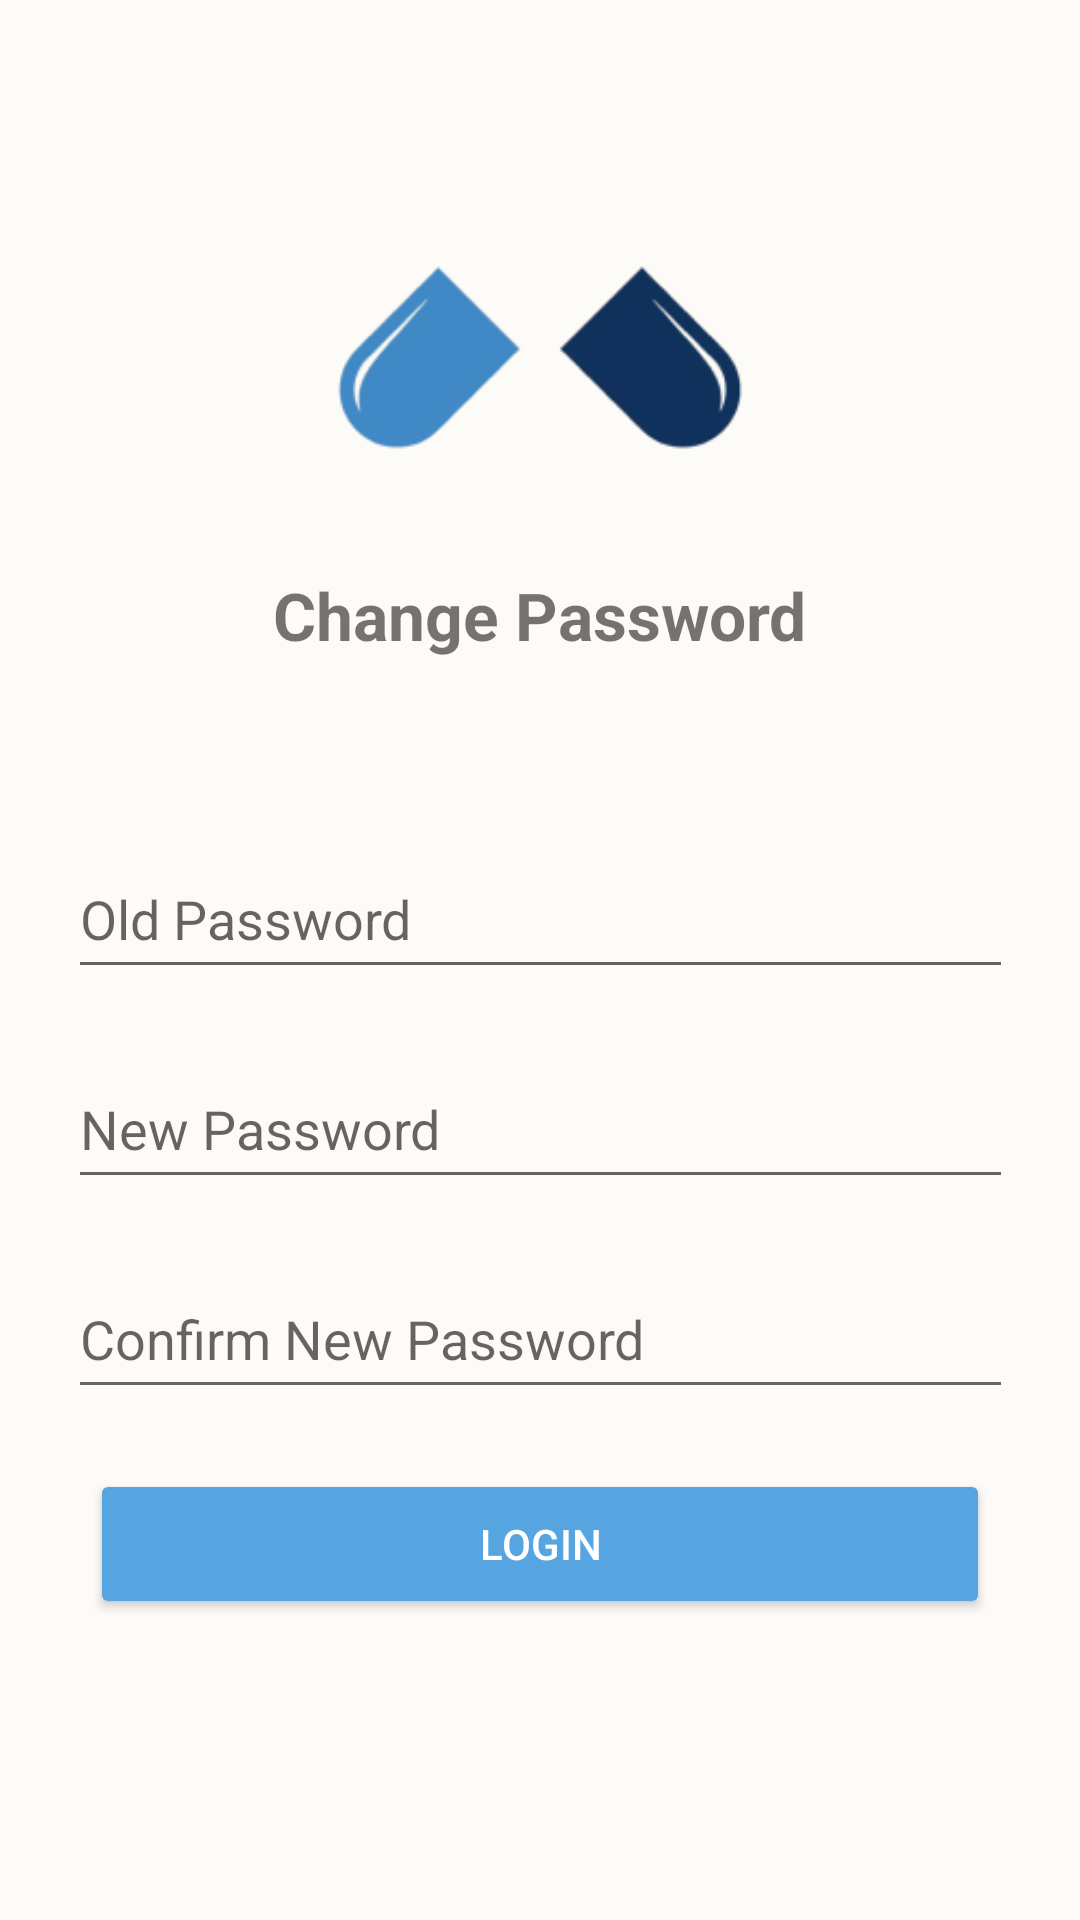

Produce the Android XML layout that renders to this screen, including the resource entries it uses.
<!-- AndroidManifest.xml: application theme AppTheme -->
<!-- res/layout/fragment__change_password.xml -->
<?xml version="1.0" encoding="utf-8"?>
<androidx.constraintlayout.widget.ConstraintLayout xmlns:android="http://schemas.android.com/apk/res/android"
xmlns:app="http://schemas.android.com/apk/res-auto"
xmlns:tools="http://schemas.android.com/tools"
android:id="@+id/main"
android:layout_width="match_parent"
android:layout_height="match_parent"
android:background="@color/bg_main"
tools:context=".fragments.Fragment_ChangePassword">



<ImageView
    android:id="@+id/logo"
    android:layout_width="@dimen/LogoImageWidth"
    android:layout_height="@dimen/LogoImageHeight"
    android:layout_marginTop="@dimen/LogoImageMarginTop"
    app:layout_constraintBottom_toBottomOf="parent"
    app:layout_constraintEnd_toEndOf="parent"
    app:layout_constraintStart_toStartOf="parent"
    app:layout_constraintTop_toTopOf="parent"
    app:srcCompat="@drawable/logo" />

<TextView
    android:id="@+id/tvWelcomeToMedTrac"
    android:layout_width="wrap_content"
    android:layout_height="wrap_content"
    android:layout_marginTop="@dimen/tvWelcomeToMedTrackMarginTop"
    android:fontFamily="sans-serif"
    android:text="Change Password"
    android:textIsSelectable="false"
    android:textSize="@dimen/tvWelcomeToMedTrackTextSize"
    android:textStyle="bold"
    app:layout_constraintEnd_toEndOf="parent"
    app:layout_constraintStart_toStartOf="parent"
    app:layout_constraintTop_toBottomOf="@+id/logo"
    tools:ignore="HardcodedText" />


<EditText
    android:id="@+id/etEmail"
    android:layout_width="wrap_content"
    android:layout_height="@dimen/etHeight"
    android:layout_marginTop="60dp"
    android:ems="15"
    android:hint="Old Password"
    android:inputType="text"
    android:textSize="@dimen/etTextSize"
    app:layout_constraintEnd_toEndOf="parent"
    app:layout_constraintHorizontal_bias="0.505"
    app:layout_constraintStart_toStartOf="parent"
    app:layout_constraintTop_toBottomOf="@+id/tvWelcomeToMedTrac" />

<EditText
    android:id="@+id/etNewPassword"
    android:layout_width="wrap_content"
    android:layout_height="@dimen/etHeight"
    android:layout_marginTop="20dp"
    android:ems="15"
    android:hint="New Password"
    android:inputType="textPassword"
    android:textSize="@dimen/etTextSize"
    app:layout_constraintEnd_toEndOf="parent"
    app:layout_constraintHorizontal_bias="0.505"
    app:layout_constraintStart_toStartOf="parent"
    app:layout_constraintTop_toBottomOf="@+id/etEmail" />

    <EditText
        android:id="@+id/etCnewPassword"
        android:layout_width="wrap_content"
        android:layout_height="@dimen/etHeight"
        android:layout_marginTop="20dp"
        android:ems="15"
        android:hint="Confirm New Password"
        android:inputType="textPassword"
        android:textSize="@dimen/etTextSize"
        app:layout_constraintEnd_toEndOf="parent"
        app:layout_constraintHorizontal_bias="0.505"
        app:layout_constraintStart_toStartOf="parent"
        app:layout_constraintTop_toBottomOf="@+id/etNewPassword" />


    <Button
        android:id="@+id/btnLogin"
        android:layout_width="@dimen/loginButtonWidth"
        android:layout_height="50dp"
        android:layout_marginTop="20dp"
        android:backgroundTint="@color/blueMain"
        android:text="@string/login"
        android:textColor="@color/white"
        app:layout_constraintEnd_toEndOf="parent"
        app:layout_constraintStart_toStartOf="parent"
        app:layout_constraintTop_toBottomOf="@+id/etCnewPassword" />



</androidx.constraintlayout.widget.ConstraintLayout>
<!-- resources referenced by this layout -->
<resources>
  <color name="bg_main">#FDFBF7</color>
  <color name="blueMain">#56A5E1</color>
  <color name="white">#FFFFFFFF</color>
  <dimen name="LogoImageHeight">100dp</dimen>
  <dimen name="LogoImageMarginTop">-400dp</dimen>
  <dimen name="LogoImageWidth">200dp</dimen>
  <dimen name="etHeight">50dp</dimen>
  <dimen name="etTextSize">18sp</dimen>
  <dimen name="loginButtonWidth">300dp</dimen>
  <dimen name="tvWelcomeToMedTrackMarginTop">20dp</dimen>
  <dimen name="tvWelcomeToMedTrackTextSize">22sp</dimen>
  <!-- drawable logo: png bitmap (drawable, 12479 bytes) -->
  <string name="login">Login</string>
  <style name="AppTheme" parent="Theme.MaterialComponents.Light.NoActionBar">
          
          <item name="colorPrimary">@color/blueMain</item>
          <item name="colorPrimaryDark">@color/blueDark</item>
          <item name="colorAccent">@color/bluelight</item>
          <item name="android:popupMenuStyle">@style/PopupMenu</item>
  
      </style>
  <color name="blueDark">#1F4D75</color>
  <color name="bluelight">#E4F0F9</color>
  <style name="PopupMenu" parent="@android:style/Widget.PopupMenu">
          
          <item name="android:popupBackground">@color/bluelight</item>
          
          <item name="android:textColor">@android:color/black</item>
      </style>
</resources>
